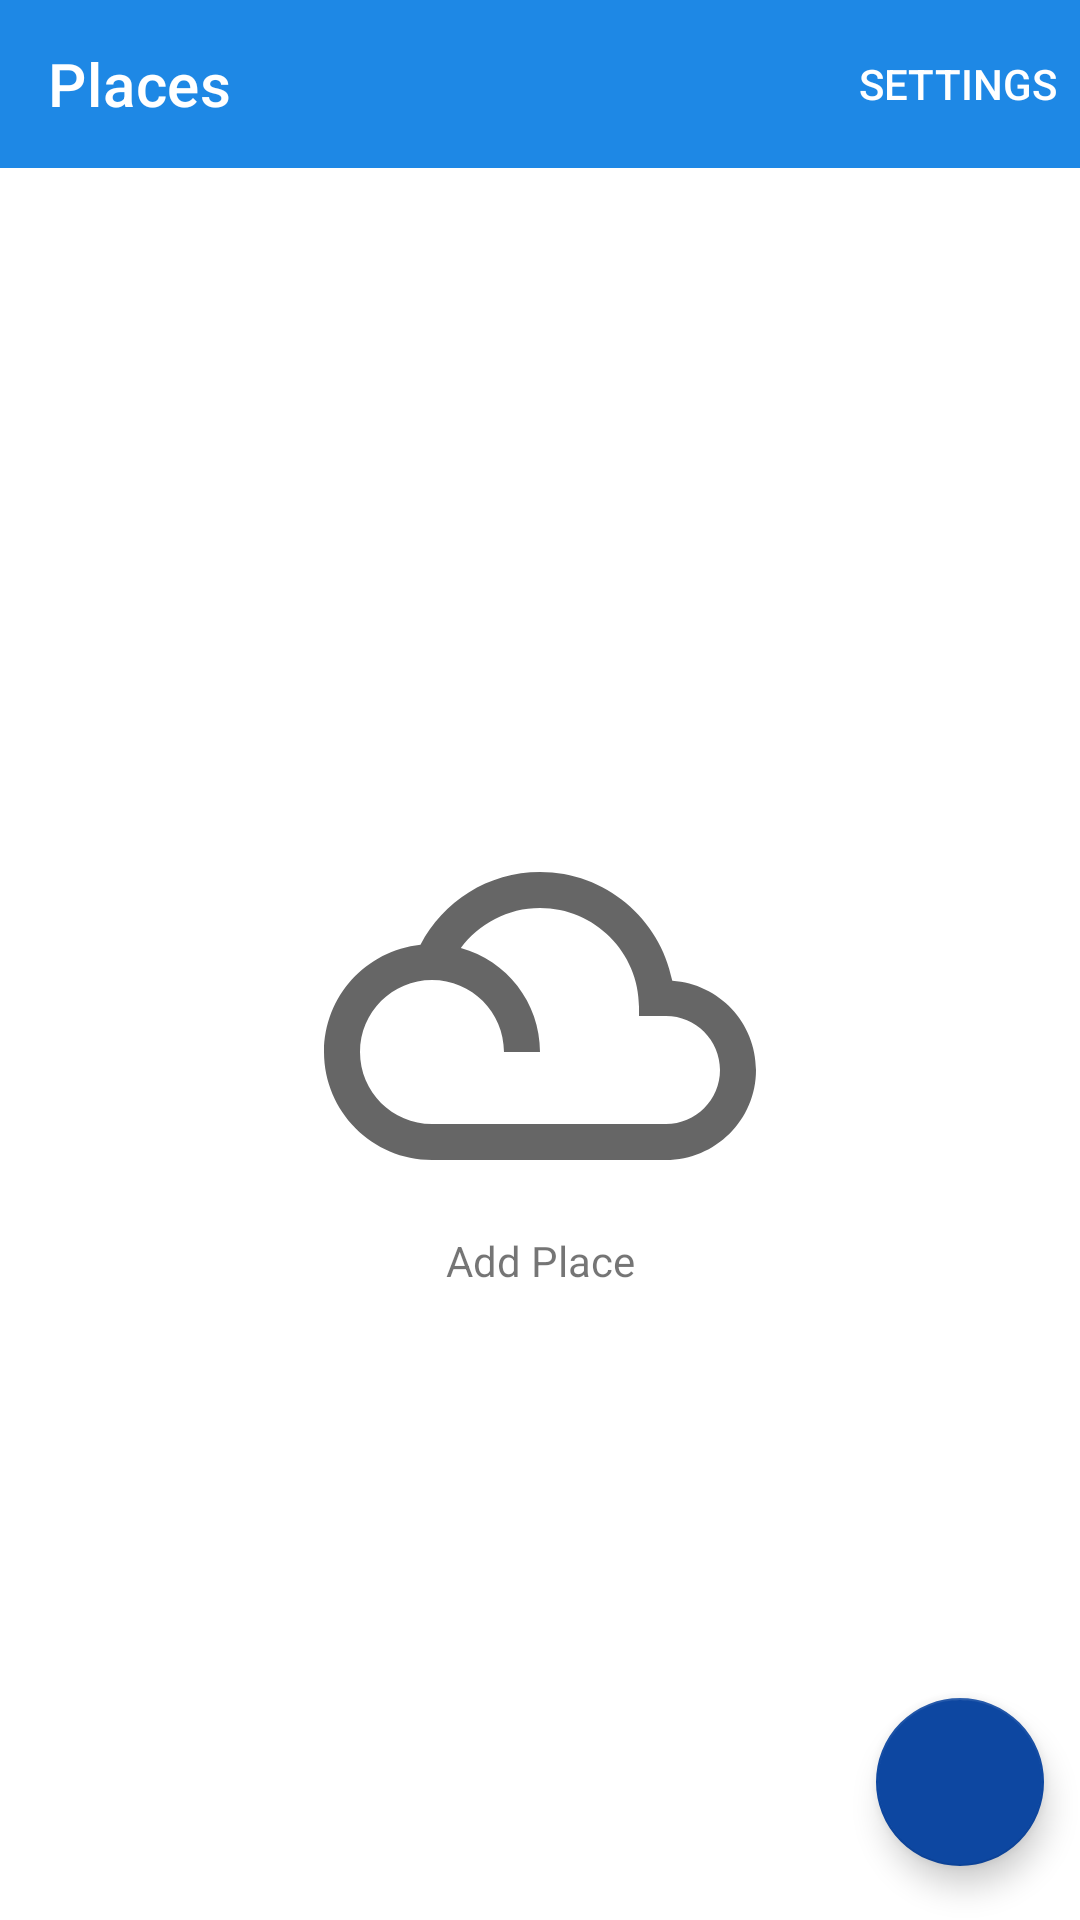

Reconstruct the res/layout file that produces this screen, plus the resources it refers to.
<!-- AndroidManifest.xml: application theme Theme.OpenWeatherTest -->
<!-- res/layout/fragment_weather.xml -->
<?xml version="1.0" encoding="utf-8"?>
<androidx.constraintlayout.widget.ConstraintLayout xmlns:android="http://schemas.android.com/apk/res/android"
    android:layout_width="match_parent"
    android:layout_height="match_parent"
    xmlns:app="http://schemas.android.com/apk/res-auto"
    xmlns:tools="http://schemas.android.com/tools">

    <com.google.android.material.appbar.AppBarLayout
        android:id="@+id/app_bar"
        android:layout_width="0dp"
        android:layout_height="wrap_content"
        app:layout_constraintTop_toTopOf="parent"
        app:layout_constraintStart_toStartOf="parent"
        app:layout_constraintEnd_toEndOf="parent"
        >

        <androidx.appcompat.widget.Toolbar
            android:id="@+id/toolbar"
            android:layout_width="match_parent"
            android:layout_height="wrap_content"
            style="@style/Widget.MaterialComponents.Toolbar.Primary"
            app:title="@string/title_places"
            app:menu="@menu/settings"
            />

    </com.google.android.material.appbar.AppBarLayout>

    <androidx.recyclerview.widget.RecyclerView
        android:id="@+id/places"
        android:layout_width="0dp"
        android:layout_height="0dp"
        app:layout_constraintTop_toBottomOf="@id/app_bar"
        app:layout_constraintEnd_toEndOf="parent"
        app:layout_constraintStart_toStartOf="parent"
        app:layout_constraintBottom_toBottomOf="parent"
        app:layoutManager="androidx.recyclerview.widget.LinearLayoutManager"
        android:orientation="vertical"
        tools:itemCount="3"
        tools:listitem="@layout/item_place"
        />

    <TextView
        android:id="@+id/label_empty_data"
        android:layout_width="wrap_content"
        android:layout_height="wrap_content"
        app:layout_constraintTop_toBottomOf="@id/app_bar"
        app:layout_constraintStart_toStartOf="parent"
        app:layout_constraintEnd_toEndOf="parent"
        app:layout_constraintBottom_toBottomOf="parent"
        app:drawableTopCompat="@drawable/ic_baseline_filter_drama_96"
        android:gravity="center"
        android:text="Add Place"
        />

    <com.google.android.material.floatingactionbutton.FloatingActionButton
        android:id="@+id/fab_add_place"
        android:layout_width="wrap_content"
        android:layout_height="wrap_content"
        app:useCompatPadding="true"
        app:layout_constraintEnd_toEndOf="parent"
        android:contentDescription="@string/fab_description_add_place"
        android:src="@drawable/ic_baseline_add_24"
        app:layout_constraintBottom_toBottomOf="parent"
        />

</androidx.constraintlayout.widget.ConstraintLayout>
<!-- res/layout/item_place.xml (included above) -->
<?xml version="1.0" encoding="utf-8"?>
<com.google.android.material.card.MaterialCardView xmlns:android="http://schemas.android.com/apk/res/android"
    xmlns:app="http://schemas.android.com/apk/res-auto"
    xmlns:tools="http://schemas.android.com/tools"
    android:layout_width="match_parent"
    android:layout_height="wrap_content"
    app:cardUseCompatPadding="true"
    app:contentPadding="8dp">

    <androidx.constraintlayout.widget.ConstraintLayout
        android:layout_width="match_parent"
        android:layout_height="wrap_content">

        <ImageView
            android:id="@+id/icon"
            android:layout_width="0dp"
            android:layout_height="0dp"
            android:scaleType="centerCrop"
            app:layout_constraintBottom_toBottomOf="parent"
            app:layout_constraintDimensionRatio="W,1:1"
            app:layout_constraintStart_toStartOf="parent"
            app:layout_constraintTop_toTopOf="parent"
            app:layout_constraintWidth_percent="0.30"
            tools:src="@drawable/ic_launcher_foreground" />

        <TextView
            android:id="@+id/place_name"
            android:layout_width="0dp"
            android:layout_height="wrap_content"
            android:layout_marginStart="8dp"
            android:maxLines="1"
            android:textSize="18sp"
            app:layout_constraintEnd_toEndOf="parent"
            app:layout_constraintStart_toEndOf="@id/icon"
            app:layout_constraintTop_toTopOf="parent"
            tools:text="Place name" />

        <TextView
            android:id="@+id/temperature"
            android:layout_width="0dp"
            android:layout_height="wrap_content"
            android:maxLines="1"
            app:layout_constraintStart_toStartOf="@id/place_name"
            app:layout_constraintTop_toBottomOf="@id/place_name"
            tools:text="30.0 C" />

        <TextView
            android:id="@+id/humidity"
            android:layout_width="0dp"
            android:layout_height="wrap_content"
            android:maxLines="1"
            app:layout_constraintStart_toStartOf="@id/place_name"
            app:layout_constraintTop_toBottomOf="@id/temperature"
            tools:text="30.0 C" />

        <TextView
            android:id="@+id/pressure"
            android:layout_width="0dp"
            android:layout_height="wrap_content"
            android:maxLines="1"
            app:layout_constraintStart_toStartOf="@id/place_name"
            app:layout_constraintTop_toBottomOf="@id/humidity"
            tools:text="30.0 C" />

        <TextView
            android:id="@+id/coordinates"
            android:layout_width="0dp"
            android:layout_height="wrap_content"
            app:layout_constraintStart_toStartOf="@id/place_name"
            app:layout_constraintTop_toBottomOf="@id/pressure"
            tools:text="50.4756087, 30.5135616" />

        <TextView
            android:id="@+id/updated_at"
            android:layout_width="0dp"
            android:layout_height="wrap_content"
            app:layout_constraintStart_toStartOf="@id/place_name"
            app:layout_constraintTop_toBottomOf="@id/coordinates"
            tools:text="25.01.2022" />

        <com.google.android.material.button.MaterialButton
            android:id="@+id/button_refresh"
            android:layout_width="wrap_content"
            android:layout_height="wrap_content"
            android:text="@string/button_refresh"
            app:layout_constraintEnd_toEndOf="parent"
            app:layout_constraintTop_toBottomOf="@id/updated_at" />

        <com.google.android.material.progressindicator.CircularProgressIndicator
            android:id="@+id/progress"
            android:layout_width="wrap_content"
            android:layout_height="wrap_content"
            app:layout_constraintBottom_toBottomOf="@id/icon"
            app:layout_constraintEnd_toEndOf="@id/icon"
            app:layout_constraintStart_toStartOf="@id/icon"
            app:layout_constraintTop_toTopOf="@id/icon"
            />

    </androidx.constraintlayout.widget.ConstraintLayout>

</com.google.android.material.card.MaterialCardView>
<!-- resources referenced by this layout -->
<resources>
  <!-- drawable ic_baseline_filter_drama_96 (drawable) -->
  <vector xmlns:android="http://schemas.android.com/apk/res/android"
      android:width="144dp"
      android:height="144dp"
      android:viewportWidth="24"
      android:viewportHeight="24"
      android:tint="?attr/colorControlNormal">
    <path
        android:fillColor="@android:color/white"
        android:pathData="M19.35,10.04C18.67,6.59 15.64,4 12,4 9.11,4 6.61,5.64 5.36,8.04 2.35,8.36 0,10.9 0,14c0,3.31 2.69,6 6,6h13c2.76,0 5,-2.24 5,-5 0,-2.64 -2.05,-4.78 -4.65,-4.96zM19,18H6c-2.21,0 -4,-1.79 -4,-4s1.79,-4 4,-4 4,1.79 4,4h2c0,-2.76 -1.86,-5.08 -4.4,-5.78C8.61,6.88 10.2,6 12,6c3.03,0 5.5,2.47 5.5,5.5v0.5H19c1.65,0 3,1.35 3,3s-1.35,3 -3,3z"/>
  </vector>
  <!-- drawable ic_launcher_foreground (drawable) -->
  <vector xmlns:android="http://schemas.android.com/apk/res/android"
      android:width="108dp"
      android:height="108dp"
      android:viewportWidth="108"
      android:viewportHeight="108"
      android:tint="#FDD835">
    <group android:scaleX="2.61"
        android:scaleY="2.61"
        android:translateX="22.68"
        android:translateY="22.68">
      <path
          android:fillColor="@android:color/white"
          android:pathData="M12,2C6.48,2 2,6.48 2,12s4.48,10 10,10 10,-4.48 10,-10S17.52,2 12,2zM16.5,16L8,16c-1.66,0 -3,-1.34 -3,-3s1.34,-3 3,-3l0.14,0.01C8.58,8.28 10.13,7 12,7c2.21,0 4,1.79 4,4h0.5c1.38,0 2.5,1.12 2.5,2.5S17.88,16 16.5,16z"/>
    </group>
  </vector>
  <string name="button_refresh">Refresh</string>
  <string name="fab_description_add_place">add place</string>
  <string name="title_places">Places</string>
  <style name="Theme.OpenWeatherTest" parent="Theme.MaterialComponents.DayNight.NoActionBar">
          
          <item name="colorPrimary">@color/primaryColor</item>
          <item name="colorPrimaryVariant">@color/primaryLightColor</item>
          <item name="colorOnPrimary">@color/primaryTextColor</item>
          
          <item name="colorSecondary">@color/secondaryColor</item>
          <item name="colorSecondaryVariant">@color/secondaryLightColor</item>
          <item name="colorOnSecondary">@color/secondaryTextColor</item>
          
          <item name="android:statusBarColor" tools:targetApi="l">?attr/colorPrimaryVariant</item>
          
      </style>
  <color name="primaryColor">#1e88e5</color>
  <color name="primaryLightColor">#6ab7ff</color>
  <color name="primaryTextColor">#ffffff</color>
  <color name="secondaryColor">#0d47a1</color>
  <color name="secondaryLightColor">#5472d3</color>
  <color name="secondaryTextColor">#ffffff</color>
</resources>
